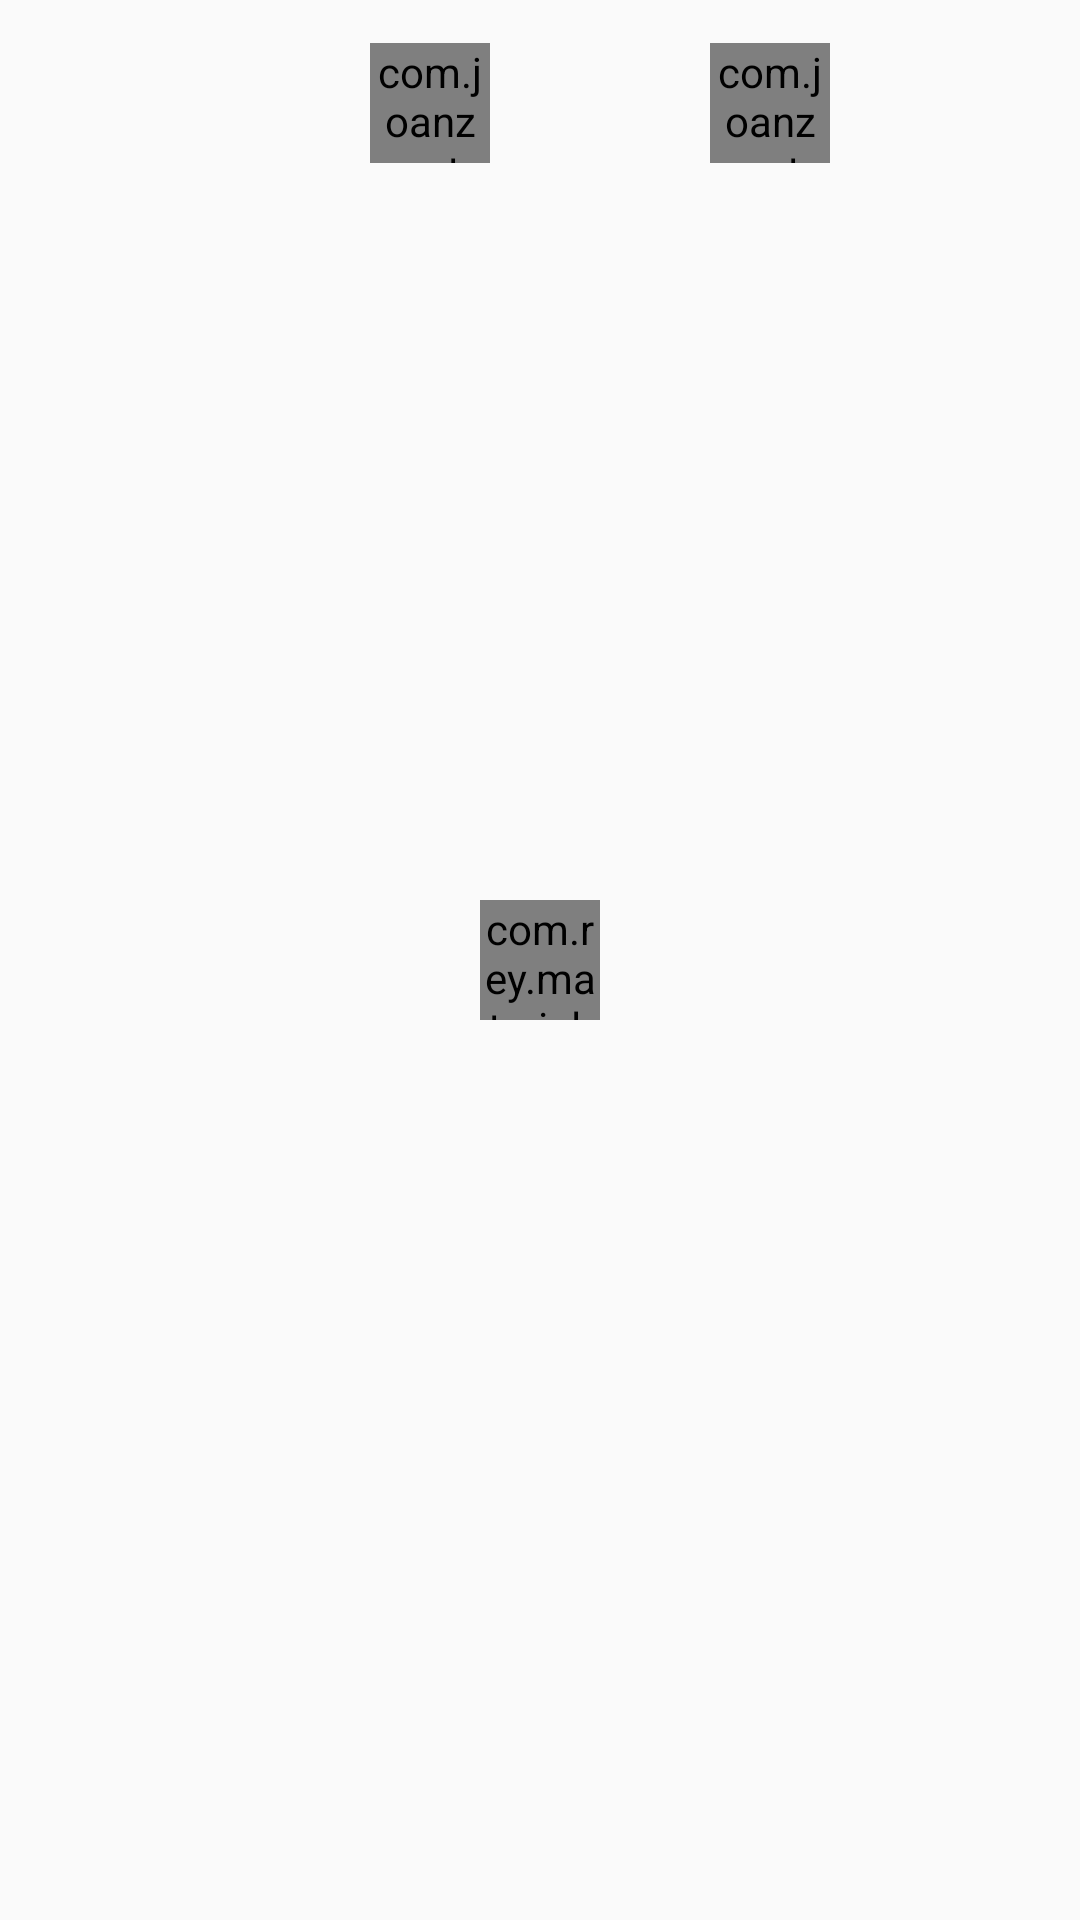

The Android layout XML behind this screen, and the referenced resources:
<!-- AndroidManifest.xml: application theme AppTheme -->
<!-- res/layout/story_cell.xml -->
<?xml version="1.0" encoding="utf-8"?>
<FrameLayout
    xmlns:android="http://schemas.android.com/apk/res/android"
    xmlns:app="http://schemas.android.com/apk/res-auto"
    android:layout_width="match_parent"
    android:layout_height="wrap_content">

    <LinearLayout
        android:id="@+id/run_data"
        android:baselineAligned="false"
        android:padding="10dp"
        android:gravity="center_vertical"
        android:orientation="horizontal"
        android:layout_width="match_parent"
        android:layout_height="wrap_content">

        <LinearLayout
            android:orientation="vertical"
            android:layout_height="wrap_content"
            android:layout_width="0dp"
            android:layout_weight="1">

            <TextView
                android:id="@+id/user_tag"
                style="@style/feed_text"/>

            <TextView
                android:id="@+id/run_type"
                style="@style/feed_text"/>
        </LinearLayout>

        <LinearLayout style="@style/right_wrong_container">
            <com.joanzapata.iconify.widget.IconTextView
                android:text="@string/check_icon"
                android:textColor="@color/green"
                style="@style/feed_icon"/>

            <TextView
                android:id="@+id/num_correct"
                android:textColor="@color/green"
                style="@style/feed_right_wrong"/>
        </LinearLayout>

        <LinearLayout style="@style/right_wrong_container">
            <com.joanzapata.iconify.widget.IconTextView
                android:text="@string/x_icon"
                android:textColor="@color/red"
                style="@style/feed_icon"/>

            <TextView
                android:id="@+id/num_wrong"
                android:textColor="@color/red"
                style="@style/feed_right_wrong"/>
        </LinearLayout>
    </LinearLayout>

    <TextView
        android:id="@+id/timestamp"
        android:layout_marginRight="2dp"
        android:layout_marginBottom="2dp"
        android:layout_width="wrap_content"
        android:layout_height="wrap_content"
        android:textSize="14dp"
        android:layout_gravity="bottom|end"/>

    <com.rey.material.widget.ProgressView
        android:id="@+id/loading"
        android:layout_width="40dp"
        android:layout_height="40dp"
        android:layout_margin="15dp"
        android:layout_gravity="center"
        app:pv_autostart="true"
        app:pv_circular="true"
        app:pv_progressStyle="@style/Material.Drawable.CircularProgress"
        app:pv_progressMode="indeterminate"/>
</FrameLayout>
<!-- resources referenced by this layout -->
<resources>
  <color name="green">#4CAF50</color>
  <color name="red">#F44336</color>
  <string name="check_icon">{ion-checkmark}</string>
  <string name="x_icon">{ion-close}</string>
  <style name="feed_icon">
          <item name="android:layout_width">40dp</item>
          <item name="android:layout_height">40dp</item>
          <item name="android:gravity">center</item>
          <item name="android:textSize">32dp</item>
      </style>
  <style name="feed_right_wrong">
          <item name="android:layout_width">wrap_content</item>
          <item name="android:layout_height">wrap_content</item>
          <item name="android:textSize">20dp</item>
      </style>
  <style name="feed_text">
          <item name="android:layout_height">wrap_content</item>
          <item name="android:layout_width">wrap_content</item>
          <item name="android:textSize">18dp</item>
          <item name="android:textColor">@color/black</item>
      </style>
  <style name="right_wrong_container">
          <item name="android:gravity">center_vertical</item>
          <item name="android:layout_width">0dp</item>
          <item name="android:layout_height">wrap_content</item>
          <item name="android:orientation">horizontal</item>
          <item name="android:layout_weight">1</item>
      </style>
  <style name="AppTheme" parent="Theme.AppCompat.Light.DarkActionBar">
          <item name="colorPrimary">@color/app_blue</item>
          <item name="colorPrimaryDark">@color/dark_blue</item>
          <item name="colorAccent">@color/app_blue</item>
      </style>
  <color name="black">#000000</color>
  <color name="app_blue">#2196F3</color>
  <color name="dark_blue">#1976D2</color>
</resources>
